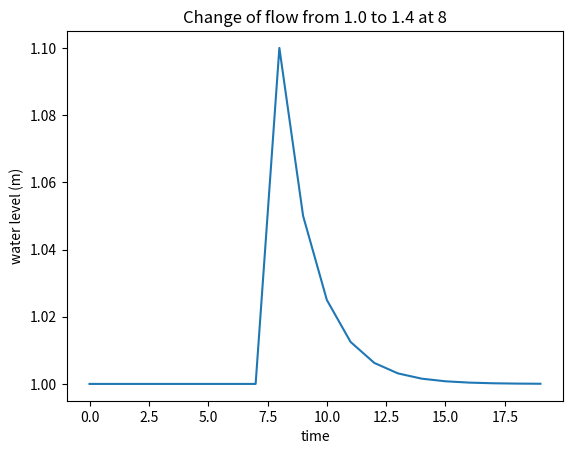

This figure's Python source:
import matplotlib.pyplot as plt

# waterlevel at start (m)
water_level = 1
# size of the tank (m2)
tank = 4
# waterflow in the tank at the beginning (m3)
flow_in = 1
# set level (m)
set_level = 1
# waterflow out of the tank at the beginning (m3)
valve = 1
# P and I gains
p = 2
i = 4
# variable for calc
error = 0
time = 0
graph_list = []
plt.ion()
# Animation loop to 20
while time < 20:
    # at 8 the flow is changed to 1.4
    if time == 8:
        flow_in = 1.4

    # calculate valve position
    valve += (water_level - set_level) * p - (error - (water_level - set_level)) * i
    error = water_level - set_level

    # calculate new water level
    water_level = water_level + (flow_in - valve) / tank
    graph_list.append(water_level)

    # draw the graph
    plt.clf()
    plt.plot(graph_list)
    plt.title("Change of flow from 1.0 to 1.4 at 8")
    plt.ylabel("water level (m)")
    plt.xlabel("time")
    plt.pause(0.0000001)

    # increment time variable
    time += 1
# show the final graph
plt.show(block=True)
